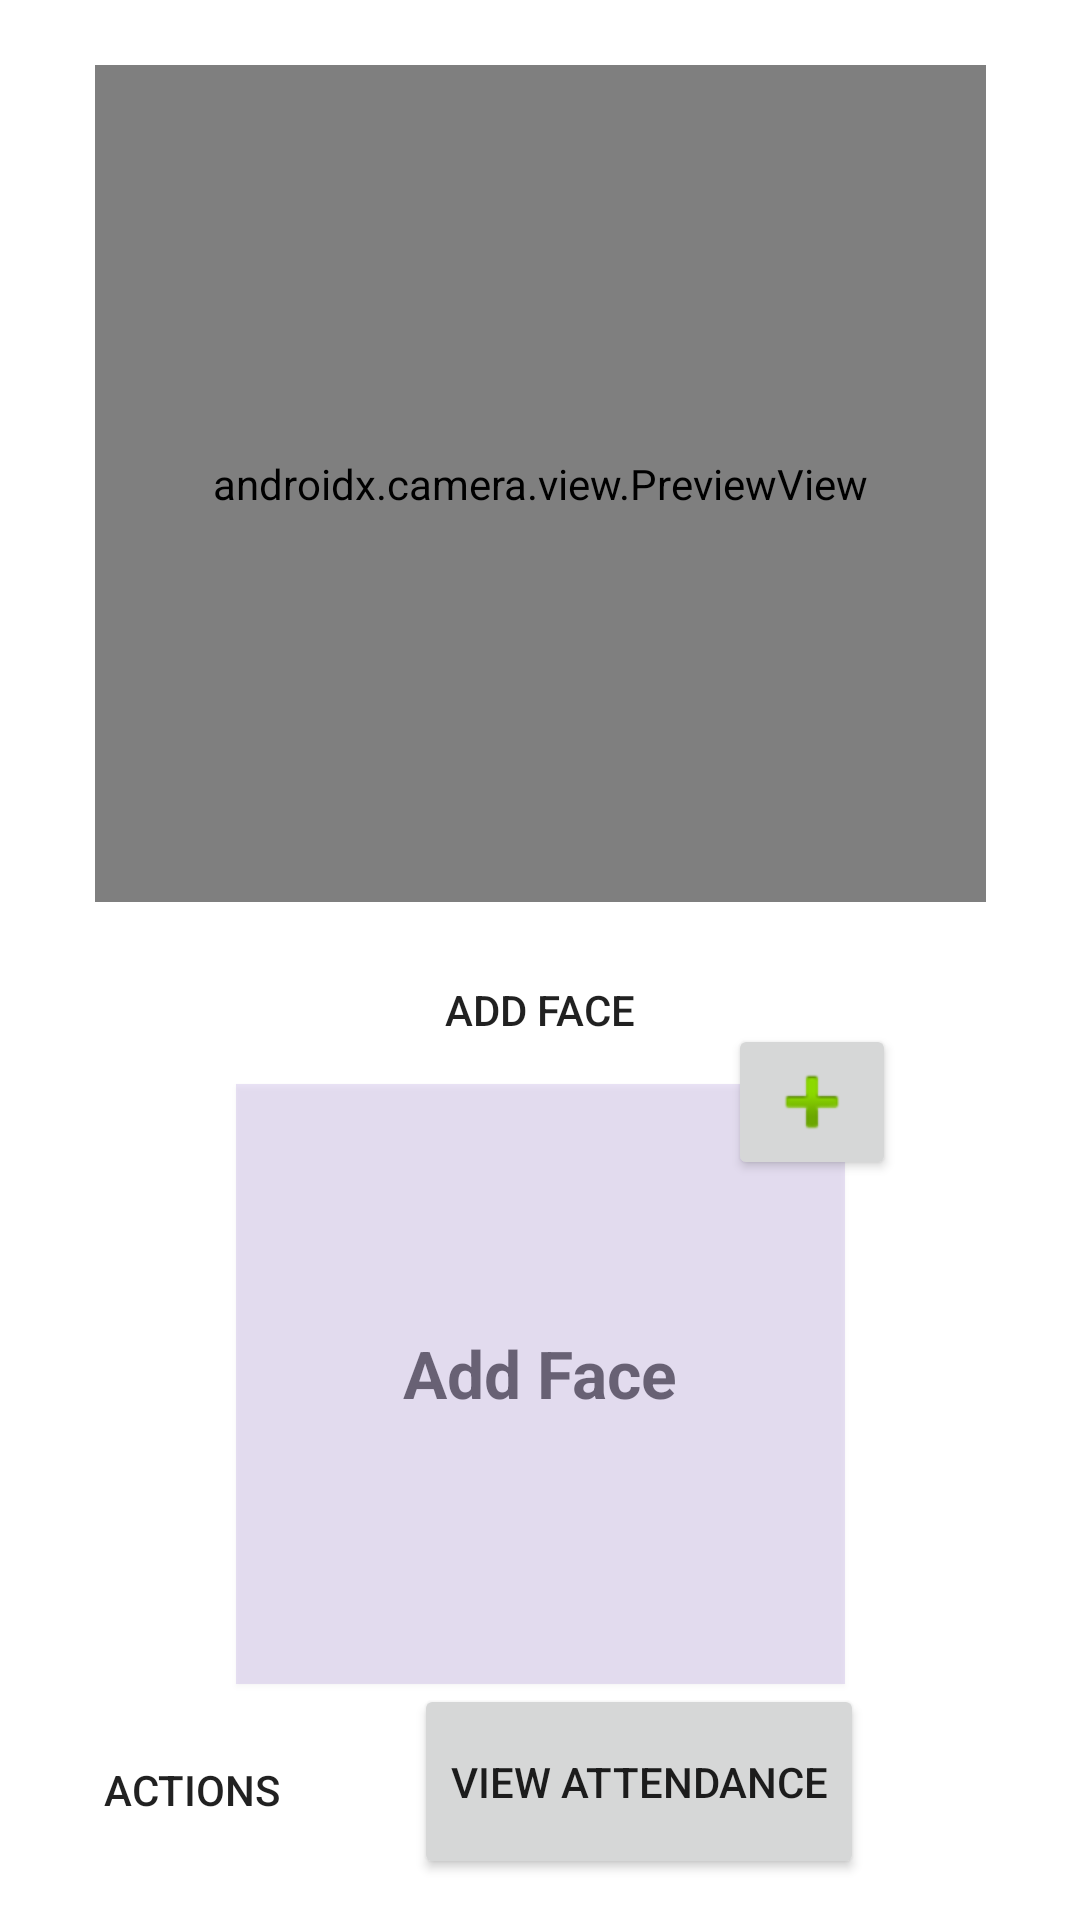

This screen was rendered from an Android layout file. Write that file and the resources it references.
<!-- AndroidManifest.xml: application theme Theme.SmartAttendance -->
<!-- res/layout/admin_set_up_for_face_recog.xml -->
<?xml version="1.0" encoding="utf-8"?>
<androidx.constraintlayout.widget.ConstraintLayout xmlns:android="http://schemas.android.com/apk/res/android"
    xmlns:app="http://schemas.android.com/apk/res-auto"
    xmlns:tools="http://schemas.android.com/tools"
    android:id="@+id/coordinatorLayout"
    android:layout_width="match_parent"
    android:layout_height="match_parent"
    tools:context=".AdminSetupForFaceRecog">

    <Button
        android:id="@+id/button2"
        android:layout_width="wrap_content"
        android:layout_height="wrap_content"
        android:layout_marginStart="20dp"
        android:layout_marginTop="5dp"
        android:background="@drawable/round_bg"
        android:text="ACTIONS"
        app:layout_constraintBottom_toBottomOf="parent"
        app:layout_constraintStart_toStartOf="parent"
        app:layout_constraintTop_toBottomOf="@+id/imageView"
        app:layout_constraintVertical_bias="0.25" />

    <FrameLayout
        android:id="@+id/container"
        android:layout_width="297dp"
        android:layout_height="279dp"
        app:layout_constraintBottom_toBottomOf="parent"
        app:layout_constraintEnd_toEndOf="parent"
        app:layout_constraintStart_toStartOf="parent"
        app:layout_constraintTop_toTopOf="parent"
        app:layout_constraintVertical_bias="0.060000002">

        <Button
            android:id="@+id/button5"
            android:layout_width="68dp"
            android:layout_height="65dp"
            android:layout_marginStart="229dp"
            android:layout_marginEnd="229dp"
            android:layout_marginRight="229dp"
            android:background="@drawable/cam"
            android:backgroundTint="@color/teal_200"
            android:elevation="1dp"
            app:layout_constraintEnd_toEndOf="parent"
            app:layout_constraintStart_toStartOf="parent"
            tools:layout_conversion_absoluteHeight="63dp"
            tools:layout_conversion_absoluteWidth="62dp" />

        <androidx.camera.view.PreviewView
            android:id="@+id/previewView"
            android:layout_width="match_parent"
            android:layout_height="match_parent">

        </androidx.camera.view.PreviewView>
    </FrameLayout>

    <ImageButton
        android:id="@+id/imageButton"
        android:layout_width="wrap_content"
        android:layout_height="wrap_content"
        android:layout_marginStart="164dp"
        android:layout_marginBottom="168dp"
        android:elevation="2dp"
        app:layout_constraintBottom_toBottomOf="@+id/imageView"
        app:layout_constraintStart_toStartOf="@+id/imageView"
        app:srcCompat="@android:drawable/ic_input_add" />

    <ImageView
        android:id="@+id/imageView"
        android:layout_width="203dp"
        android:layout_height="200dp"
        android:background="#2C7E57C2"
        android:elevation="1dp"
        app:layout_constraintBottom_toBottomOf="parent"
        app:layout_constraintEnd_toEndOf="parent"
        app:layout_constraintStart_toStartOf="parent"
        app:layout_constraintTop_toBottomOf="@+id/container"
        app:layout_constraintVertical_bias="0.435"
        tools:srcCompat="@android:drawable/screen_background_light_transparent" />

    <LinearLayout
        android:layout_width="wrap_content"
        android:layout_height="wrap_content"
        android:layout_marginTop="12dp"
        android:orientation="horizontal"
        app:layout_constraintEnd_toEndOf="parent"
        app:layout_constraintHorizontal_bias="0.5"
        app:layout_constraintStart_toStartOf="parent"
        app:layout_constraintTop_toBottomOf="@+id/container">

        <Button
            android:id="@+id/button3"
            android:layout_width="wrap_content"
            android:layout_height="wrap_content"
            android:background="@drawable/round_bg"
            android:rotation="0"
            android:rotationX="0"
            android:rotationY="0"
            android:text="Add Face"
            android:textAlignment="center"
            android:visibility="visible"
            tools:visibility="visible" />

    </LinearLayout>

    <TextView
        android:id="@+id/textView"
        android:layout_width="164dp"
        android:layout_height="wrap_content"
        android:hint="Add Face"
        android:textAlignment="center"
        android:textColor="@color/purple_500"
        android:textSize="22sp"
        android:textStyle="bold"
        app:layout_constraintBottom_toBottomOf="@+id/imageView"
        app:layout_constraintEnd_toEndOf="@+id/imageView"
        app:layout_constraintHorizontal_bias="0.487"
        app:layout_constraintStart_toStartOf="@+id/imageView"
        app:layout_constraintTop_toTopOf="@+id/imageView"
        app:layout_constraintVertical_bias="0.479" />

    <TextView
        android:id="@+id/textView2"
        android:layout_width="164dp"
        android:layout_height="165dp"
        android:textColor="@color/black"
        android:textSize="15sp"
        app:layout_constraintBottom_toBottomOf="@+id/imageView"
        app:layout_constraintEnd_toEndOf="@+id/imageView"
        app:layout_constraintHorizontal_bias="0.487"
        app:layout_constraintStart_toStartOf="@+id/imageView"
        app:layout_constraintTop_toTopOf="@+id/imageView"
        app:layout_constraintVertical_bias="0.914" />

    <Button
        android:id="@+id/viewAttendance"
        android:layout_width="wrap_content"
        android:layout_height="65dp"
        android:layout_marginStart="30dp"
        android:text="View Attendance"
        app:layout_constraintStart_toEndOf="@+id/button2"
        app:layout_constraintTop_toBottomOf="@+id/imageView" />

</androidx.constraintlayout.widget.ConstraintLayout>
<!-- resources referenced by this layout -->
<resources>
  <color name="black">#FF000000</color>
  <color name="purple_500">#FF6200EE</color>
  <color name="teal_200">#FF03DAC5</color>
  <style name="Theme.SmartAttendance" parent="Theme.MaterialComponents.DayNight.DarkActionBar">
          
          <item name="colorPrimary">@color/purple_500</item>
          <item name="colorPrimaryVariant">@color/purple_700</item>
          <item name="colorOnPrimary">@color/white</item>
          
          <item name="colorSecondary">@color/teal_200</item>
          <item name="colorSecondaryVariant">@color/teal_700</item>
          <item name="colorOnSecondary">@color/black</item>
          
          <item name="android:statusBarColor" tools:targetApi="l">?attr/colorPrimaryVariant</item>
          
      </style>
  <color name="purple_700">#FF3700B3</color>
  <color name="white">#FFFFFFFF</color>
  <color name="teal_700">#FF018786</color>
</resources>
